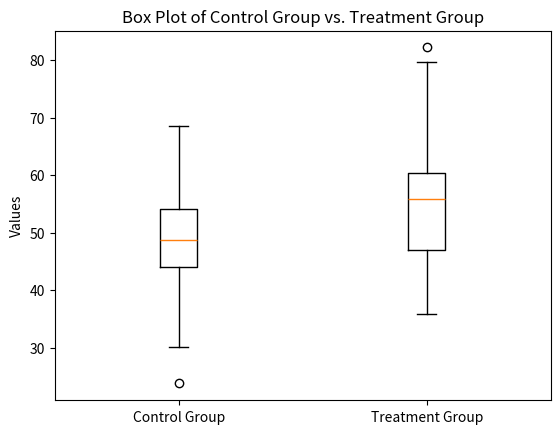

Python code for this plot:
import numpy as np
import matplotlib.pyplot as plt
from scipy import stats

np.random.seed(42)
control_group = np.random.normal(loc=50, scale=10, size=100)
treatment_group = np.random.normal(loc=55, scale=10, size=100)

plt.boxplot([control_group, treatment_group], labels=["Control Group", "Treatment Group"])
plt.ylabel("Values")
plt.title("Box Plot of Control Group vs. Treatment Group")
plt.show()

t_stat, p_value = stats.ttest_ind(control_group, treatment_group)

print("P-value:", p_value)

alpha = 0.05  

if p_value < alpha:
    print("The new treatment has a statistically significant effect compared to the placebo.")
else:
    print("There is no statistically significant effect of the new treatment compared to the placebo.")
'''
P-value: 3.819135262679534e-06
The new treatment has a statistically significant effect compared to the placebo
'''
